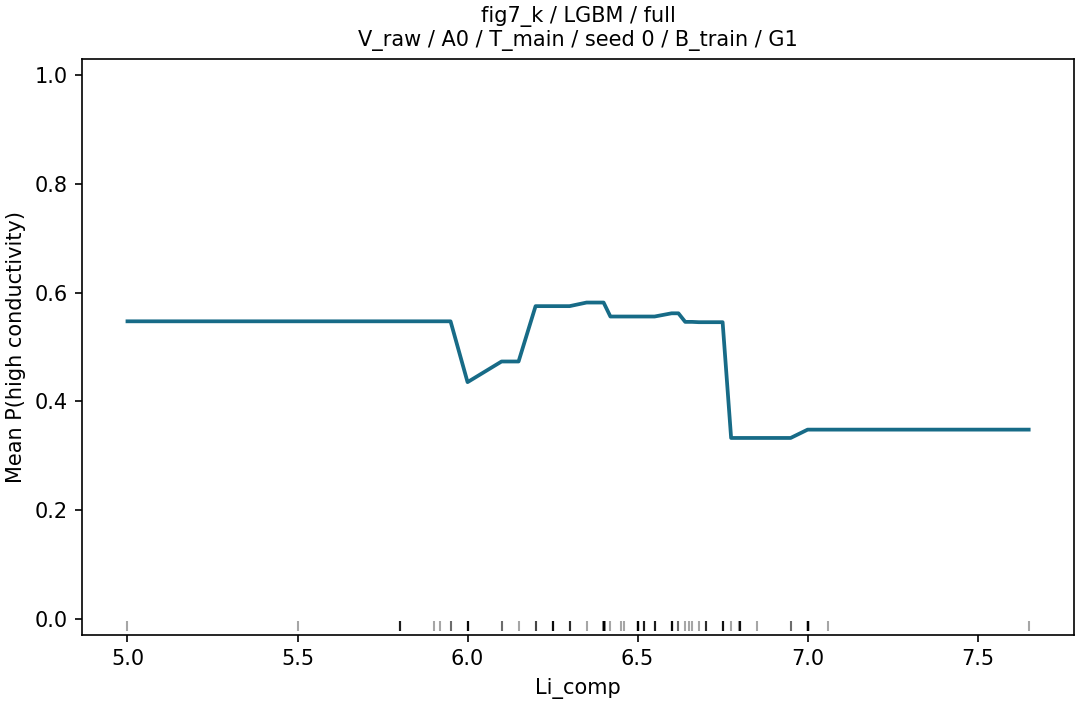

The file beside this chart, header and first rows:
grid_value, p_high, n, n_sources
5.0, 0.5471, 152, 42
5.5, 0.5471, 152, 42
5.8, 0.5471, 152, 42
5.9, 0.5471, 152, 42
5.92, 0.5471, 152, 42
5.95, 0.5471, 152, 42
6.0, 0.4351, 152, 42
6.1, 0.4731, 152, 42
6.15, 0.4731, 152, 42
6.2, 0.575, 152, 42
6.25, 0.575, 152, 42
6.3, 0.575, 152, 42
6.35, 0.5816, 152, 42
6.4, 0.5816, 152, 42
6.42, 0.5559, 152, 42
6.45, 0.5559, 152, 42
6.46, 0.5559, 152, 42
6.5, 0.5559, 152, 42
6.52, 0.5559, 152, 42
6.55, 0.5559, 152, 42
6.6, 0.5618, 152, 42
6.601, 0.5618, 152, 42
6.62, 0.5618, 152, 42
6.64, 0.5461, 152, 42
6.65, 0.5461, 152, 42
6.66, 0.5461, 152, 42
6.68, 0.5455, 152, 42
6.7, 0.5455, 152, 42
6.75, 0.5455, 152, 42
6.775, 0.3324, 152, 42
6.799, 0.3324, 152, 42
6.8, 0.3324, 152, 42
6.85, 0.3324, 152, 42
6.95, 0.3324, 152, 42
7.0, 0.3477, 152, 42
7.06, 0.3477, 152, 42
7.65, 0.3477, 152, 42
